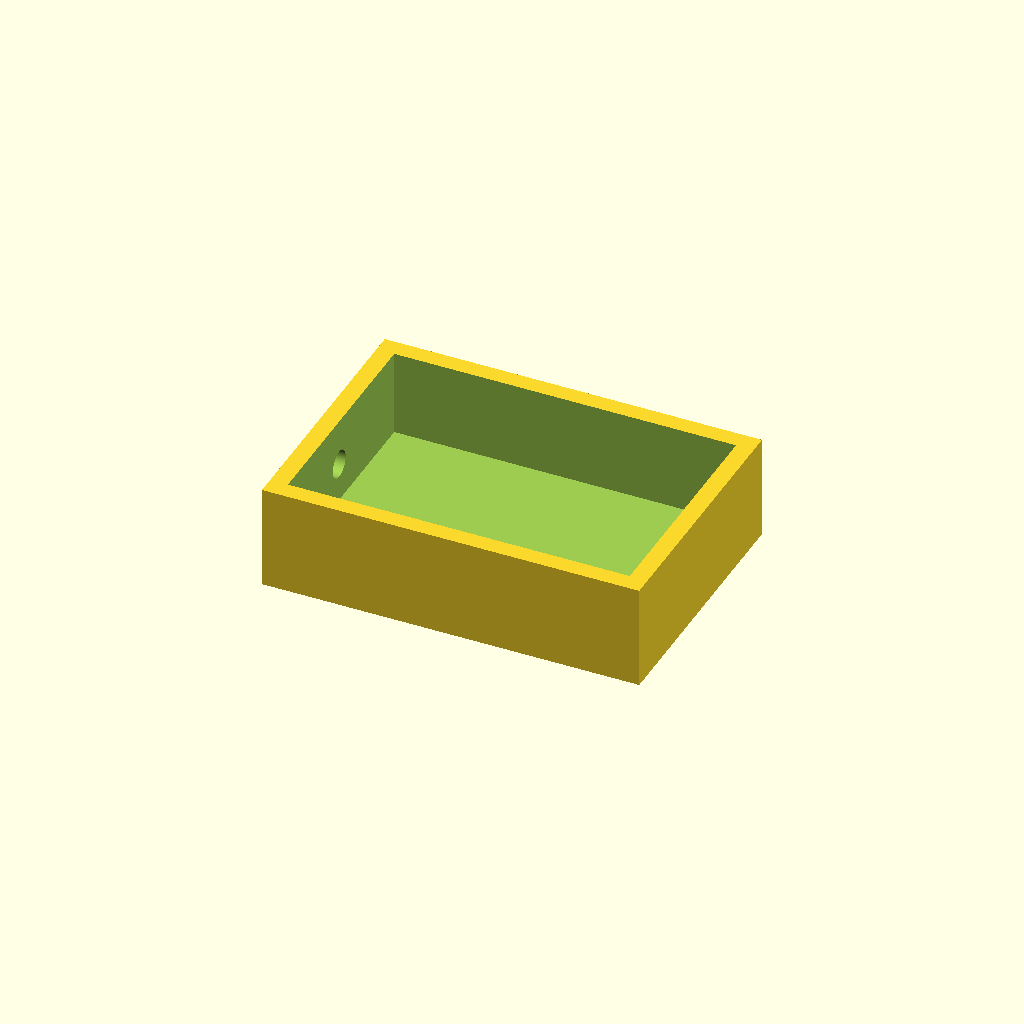
Cell 1 — every parameter at its default value.
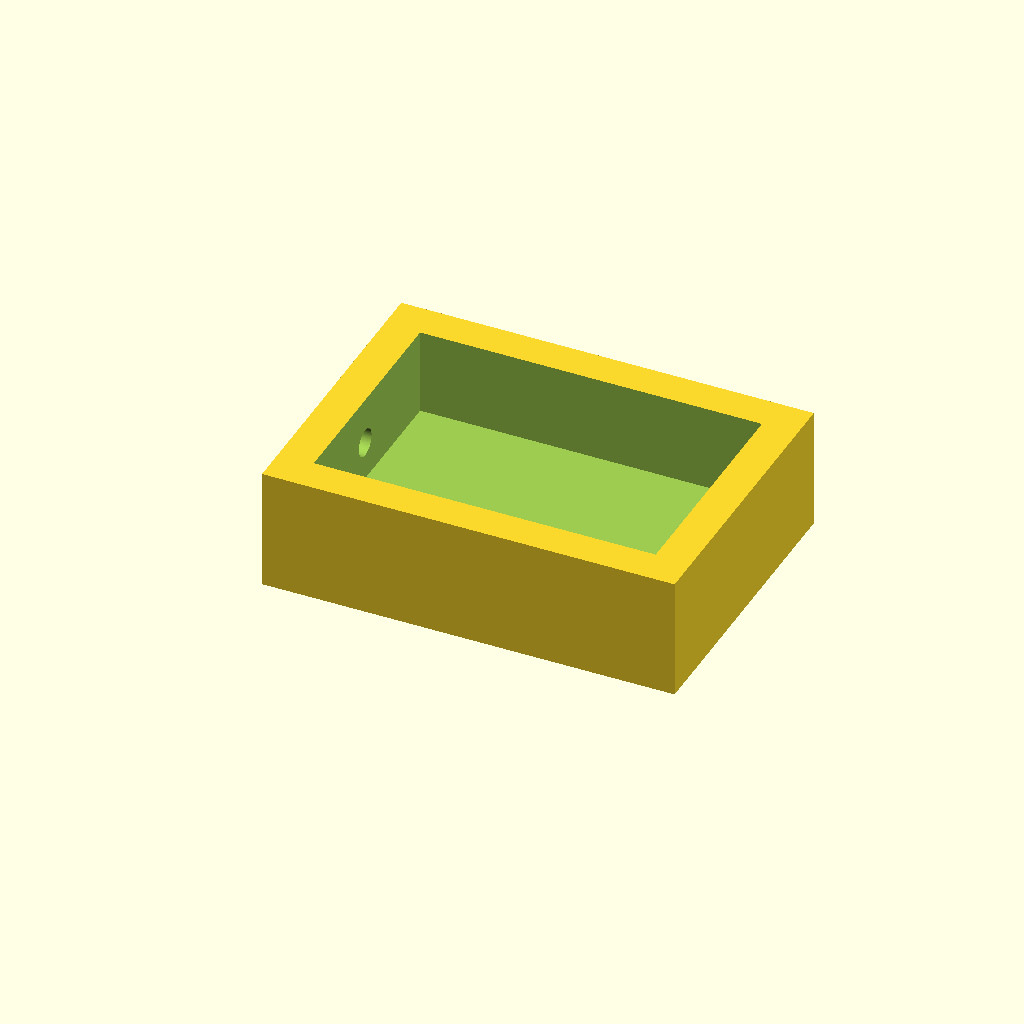
Cell 2: wall_thickness = 9 (everything else at default).
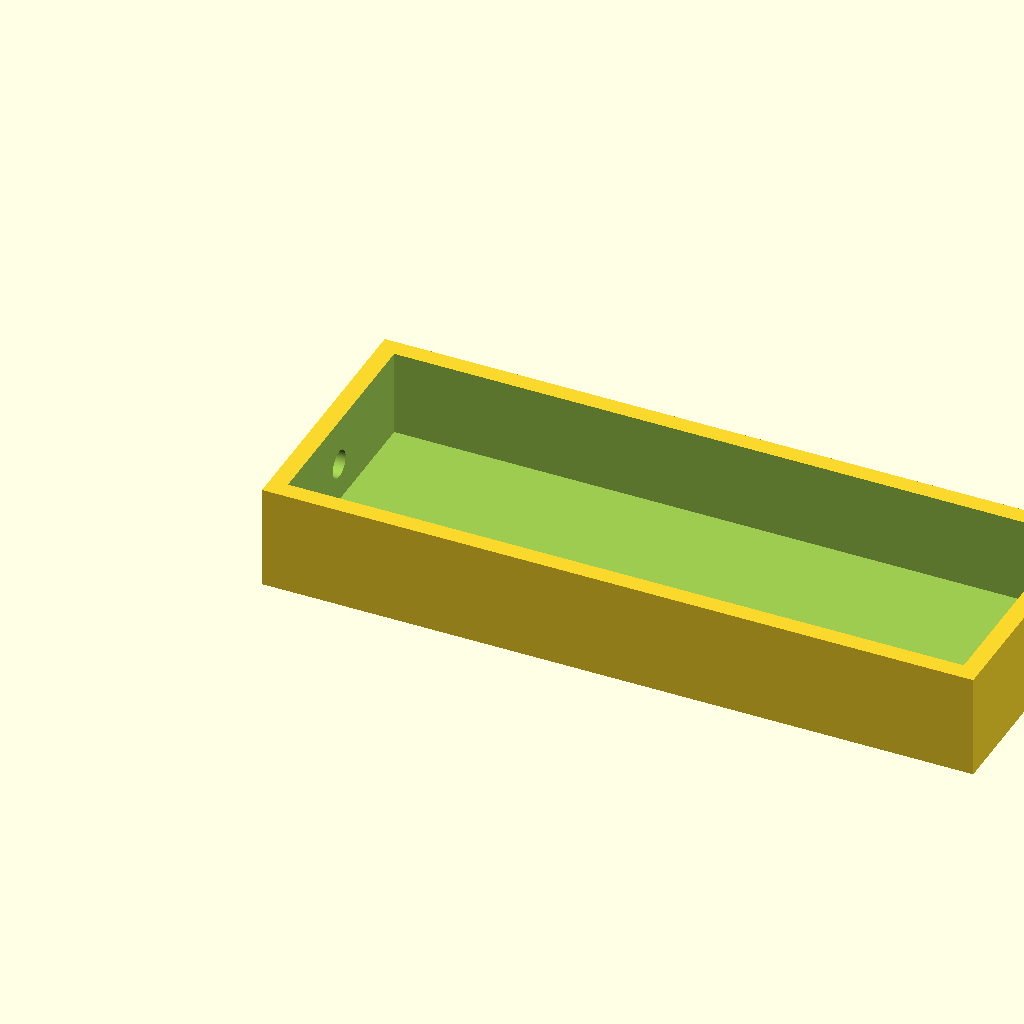
Cell 3 — board_width set to 170, the other parameters unchanged.
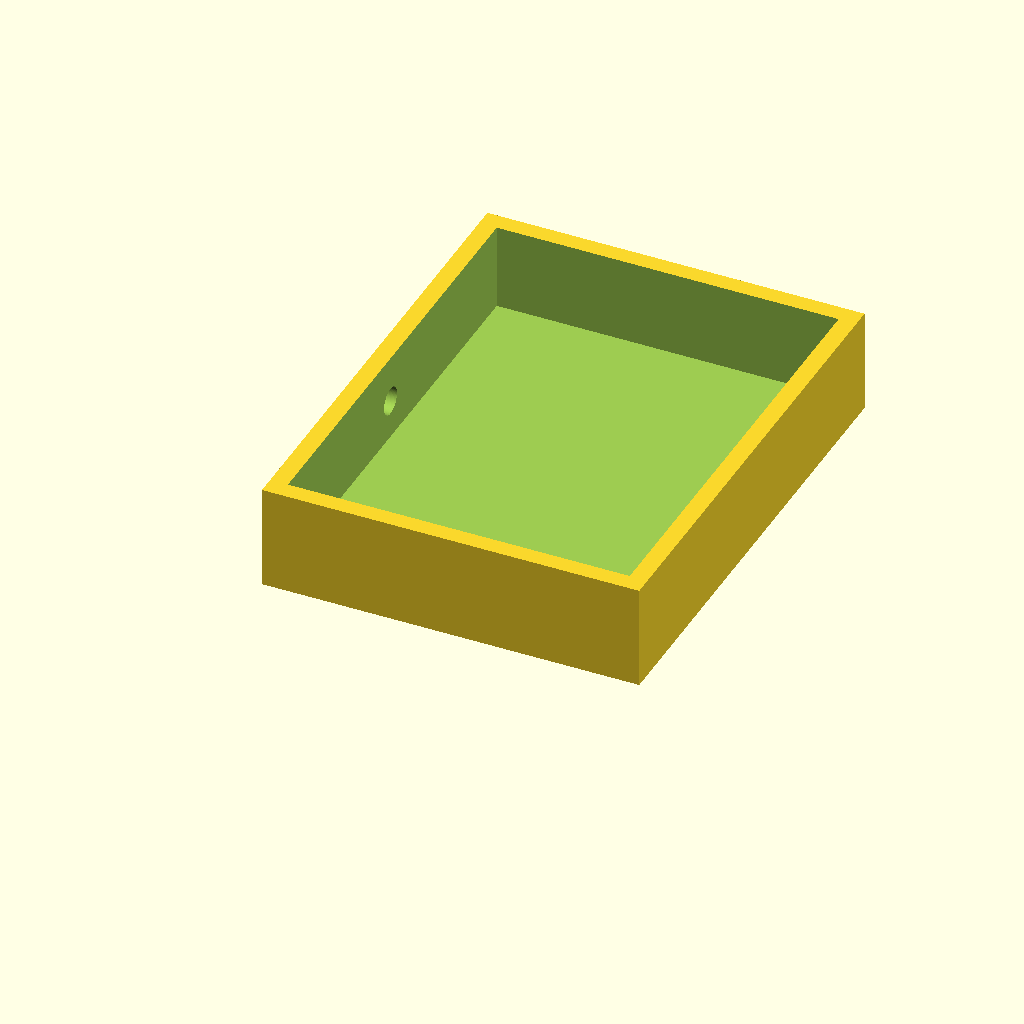
Cell 4: board_length = 112 (everything else at default).
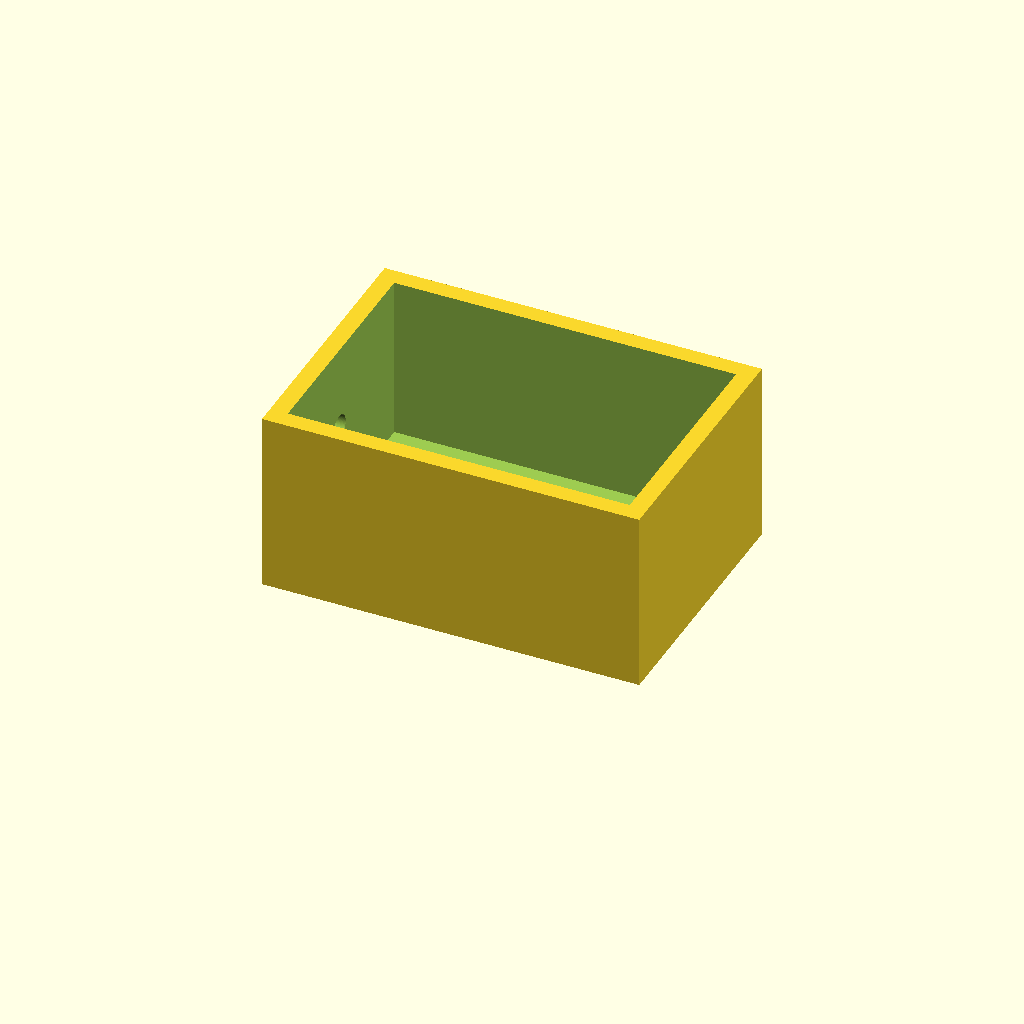
Cell 5 — board_height set to 40, the other parameters unchanged.
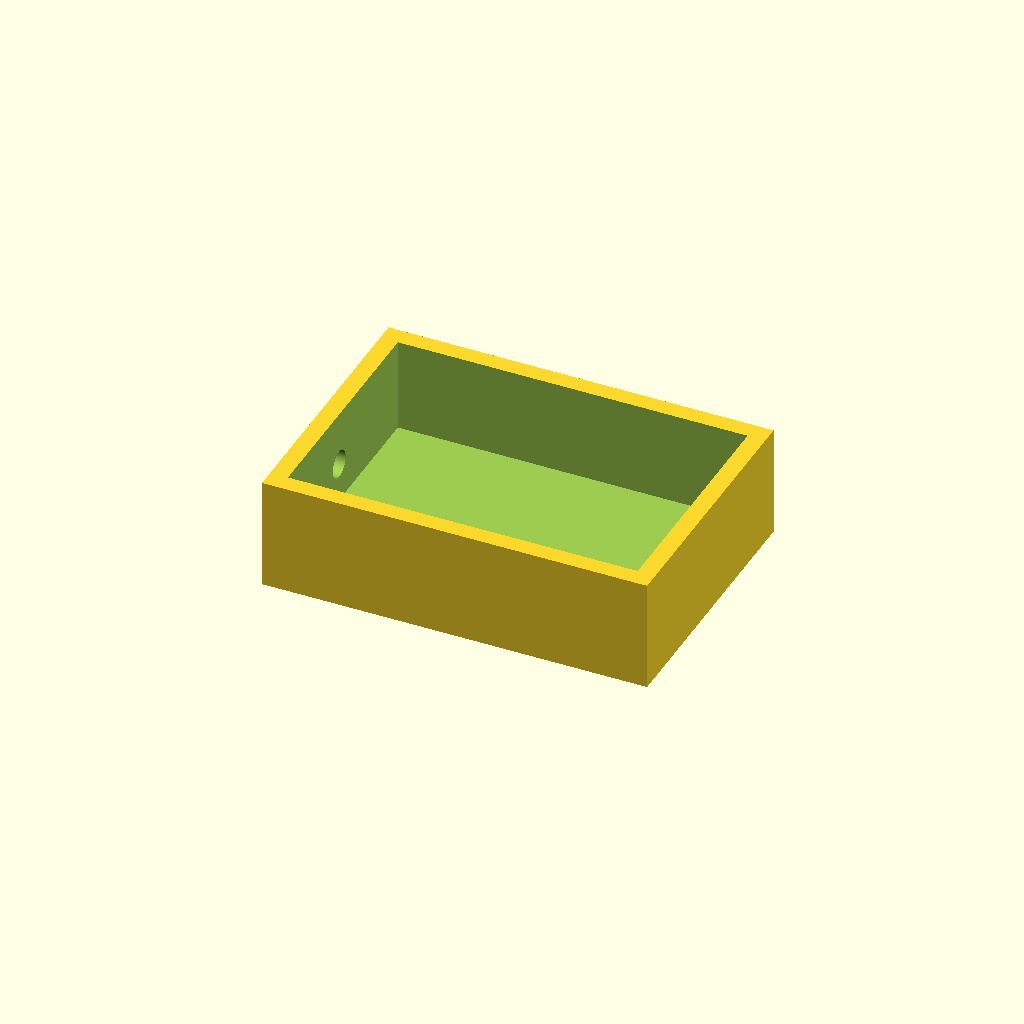
Cell 6: clearance = 4 (everything else at default).
All cells are drawn from one camera (rotation 55°, 0°, 25°, orthographic, colour scheme Cornfield), so only the parameter changes between them.
Source of the model, tools/anchor_provisioning/anchor_case_milspec.scad:
// MIL-SPEC Anchor Node Casing for Cat_Dark Enterprise
// Parametric OpenSCAD Design for 3D Printing (Ruggedized, IP67 compliant logic)

$fn = 100;
wall_thickness = 4.5; // Heavy duty walls
board_width = 85.0; // Raspberry Pi / Orange Pi size
board_length = 56.0;
board_height = 20.0;
clearance = 2.0;

module base_case() {
    difference() {
        // Outer Shell
        cube([board_width + (wall_thickness*2) + clearance, 
              board_length + (wall_thickness*2) + clearance, 
              board_height + wall_thickness + clearance]);
              
        // Inner Cavity
        translate([wall_thickness, wall_thickness, wall_thickness])
        cube([board_width + clearance, 
              board_length + clearance, 
              board_height + clearance + 1]);
              
        // Antenna Ports (SMA Connectors)
        translate([-1, board_length/2 + wall_thickness, board_height/2 + wall_thickness])
        rotate([0, 90, 0])
        cylinder(h=wall_thickness+2, r=3.5);
    }
}

// Render the rugged case
base_case();
Customizer parameters (derived from the source; name, type, default, range or options):
wall_thickness: number, default 4.5
board_width: number, default 85
board_length: number, default 56
board_height: number, default 20
clearance: number, default 2
